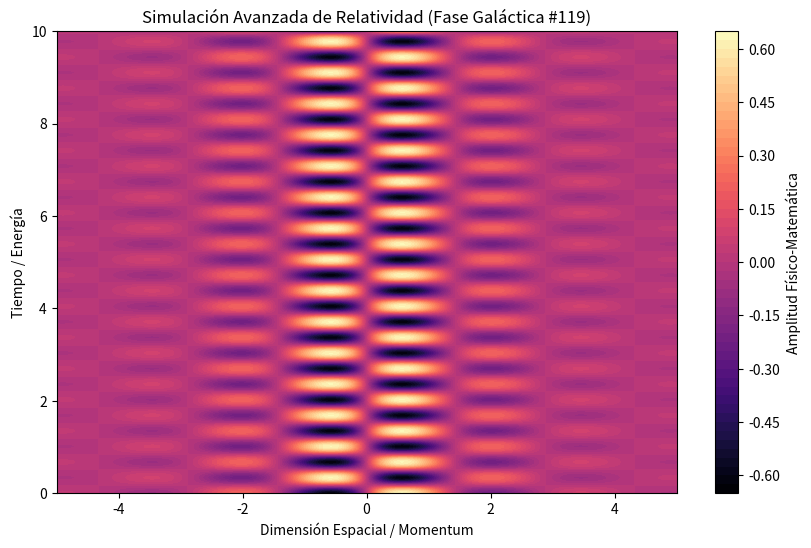

Source code (Python):
%matplotlib inline
# Simulación Galáctica: Relatividad - Variante 119
import numpy as np
import matplotlib.pyplot as plt

# Parámetros Físicos Aleatorios
param_1 = 2.18
param_2 = 9.318
param_3 = 0.721

t = np.linspace(0, 10, 500)
x = np.linspace(-5, 5, 500)
X, T = np.meshgrid(x, t)

# Ecuación Base (Avanzada)
Z = np.sin(X * param_1) * np.cos(T * param_2) * np.exp(-np.abs(X) * param_3)

plt.figure(figsize=(10, 6))
plt.contourf(X, T, Z, 50, cmap='magma')
plt.colorbar(label='Amplitud Físico-Matemática')
plt.title(r'Simulación Avanzada de Relatividad (Fase Galáctica #119)')
plt.xlabel('Dimensión Espacial / Momentum')
plt.ylabel('Tiempo / Energía')
plt.show()
